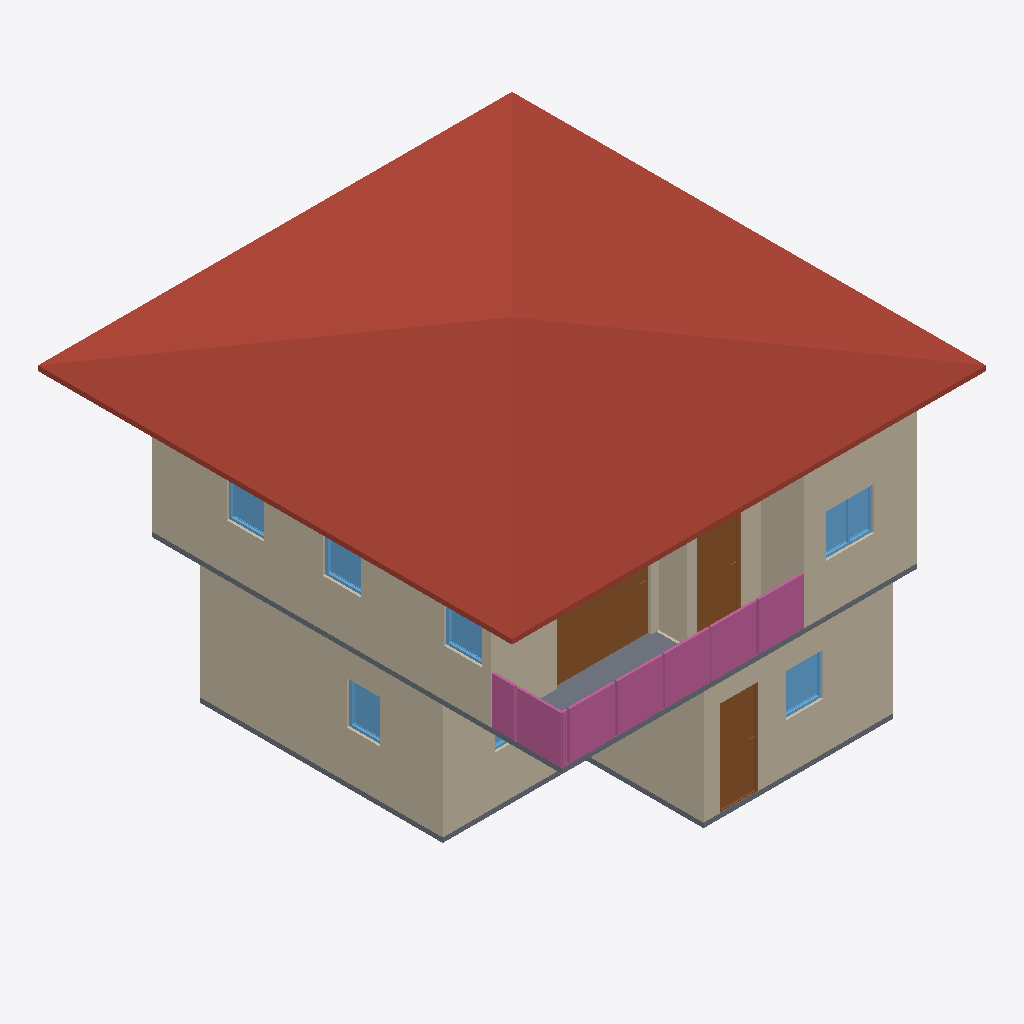
Isometric view of an IFC building model (IFC-SPF (STEP), schema IFC4, length unit metre), seen from the south-west, elements coloured by IFC class: 10 walls (beige), 7 windows (light blue), 4 railings (pink), 3 doors (brown), 2 slabs (grey), 1 roof (red-brown).
Extent 10.0 m × 10.0 m × 7.1 m (x, y, z). Storeys (3): GF at 0.00 m; 2F at 3.00 m; Roof at 6.00 m. Elements (69): 28 IfcWall, 12 IfcRailing, 10 IfcDoor, 9 IfcWindow, 6 IfcSlab, 2 IfcStairFlight, 1 IfcCovering, 1 IfcRoof.

HEADER;
FILE_DESCRIPTION(('ViewDefinition[DesignTransferView]'),'2;1');
FILE_NAME('s04-activity.ifc','2026-10-22T22:25:06-07:00',(''),(''),'IfcOpenShell 0.8.5-post1','Bonsai 0.8.5-post1','Nobody');
FILE_SCHEMA(('IFC4'));
ENDSEC;
DATA;
#1=IFCPROJECT('0i3jZaEcrCcO9YjM6A$6KX',$,'My Project',$,$,$,$,(#10,#22),#5);
#27=IFCSITE('2nGngZZQTCIA7CjLzEDrrS',$,'My Site',$,$,#50,$,$,$,$,$,$,$,$);
#33=IFCBUILDING('2gFqXt5SrBc86tzCKwMcii',$,'My Building',$,$,#56,$,$,$,$,$,$);
#39=IFCBUILDINGSTOREY('0$hmVFWQzBJPdQ69fPKiSF',$,'2F',$,$,#3835,$,$,$,$);
#63=IFCBUILDINGSTOREY('3UHHvE5Hr6HgmA3JkUGQFf',$,'GF',$,$,#79,$,$,$,$);
#9140=IFCBUILDINGSTOREY('05gQQ5f59F7890z4aBGzhp',$,'Roof',$,$,#9161,$,$,$,$);
#9192=IFCROOF('1LwqOdVUj5MgPp9uDfVYDq',$,'Roof',$,$,#9468,#9201,$,$);
#214=IFCWALL('1bHi$pRRDF08AxO6OYhWDz',$,'Wall',$,$,#529,#220,$,$);
#4184=IFCWALL('0zKnS5d2rCeQ5TClQtAdH1',$,'Wall',$,$,#4521,#4190,$,$);
#87=IFCWALL('3or_4xuLbA58Ph90hDwTYW',$,'Wall',$,$,#625,#95,$,$);
#4309=IFCWALL('3VtRdN2t9EmvVCSicdGKr2',$,'Wall',$,$,#4676,#4315,$,$);
#264=IFCWALL('0WlAKsMIj8_xa5oSjpljLy',$,'Wall',$,$,#593,#270,$,$);
#239=IFCWALL('2IWHwWhT95B8w6m1QLGpcp',$,'Wall',$,$,#561,#245,$,$);
#4809=IFCSLAB('24GDZ6uObENxfZAZ9UB11I',$,'Slab',$,$,#4817,#4824,$,$);
#9676=IFCDOOR('1kBZ8xgErFhR9PmGgufc5V',$,'Door',$,$,#9855,#9685,$,2.0,1.9958525896072388,$,.SLIDING_TO_LEFT.,$);
#10227=IFCRAILING('2tzegIfTL3E9AyylrndGlQ',$,'Railing',$,$,#10464,#10240,$,$);
#10200=IFCRAILING('1szYerzTv5RAF4m1yRCyCb',$,'Railing',$,$,#10226,#10209,$,$);
#4209=IFCWALL('3o7qFOAMT4VB3br$tHHddL',$,'Wall',$,$,#4553,#4215,$,$);
#6001=IFCDOOR('2IZIC_h5b5dwT1RqwGegto',$,'Door',$,$,#6199,#6010,$,2.0,0.87245774269104,$,.SINGLE_SWING_LEFT.,$);
#1263=IFCDOOR('2kyTxouOD2wgEt7TTvizy3',$,'Door',$,$,#1446,#1272,$,2.0,0.8053467273712158,$,.SINGLE_SWING_LEFT.,$);
#4284=IFCWALL('0wDUG2qu98mxqoNa5lar$u',$,'Wall',$,$,#4295,#4290,$,$);
#10407=IFCRAILING('3bendhEg53EA25Ucqio0jV',$,'Railing',$,'FRAMELESS_PANEL',#10474,#10416,$,.USERDEFINED.);
#1132=IFCSLAB('0i$eWOa_L0Mu3iJGYGDwss',$,'Slab',$,$,#1140,#1147,$,$);
#10301=IFCRAILING('0lx_nl$f1ACRO9ER$InPjI',$,'Railing',$,'FRAMELESS_PANEL',#10469,#10310,$,.USERDEFINED.);
#4259=IFCWALL('1wA8fPPGz33w6hZgo$6IWP',$,'Wall',$,$,#4617,#4265,$,$);
#4234=IFCWALL('31QrvHnQb0ZgSzsS7hBYA4',$,'Wall',$,$,#4585,#4240,$,$);
#7569=IFCWINDOW('03GsPqW2b0$8UsuFr8NM7m',$,'Window',$,$,#7811,#7578,$,0.8999999761581421,1.0128216743469238,$,.DOUBLE_PANEL_VERTICAL.,$);
#2404=IFCWINDOW('13P5Whi598ghCtULqVQ5w_',$,'Window',$,$,#3830,#2413,$,0.8999999761581421,0.7821341753005981,$,.SINGLE_PANEL.,$);
#3175=IFCWINDOW('0K7cC5pr1CL8YpLnYHTejW',$,'Window',$,$,#3348,#3184,$,0.8999999761581421,0.6905517578125,$,.SINGLE_PANEL.,$);
#7893=IFCWINDOW('1svLJE7vvBP8Y8qclnsCaX',$,'Window',$,$,#8096,#7902,$,0.8999999761581421,0.7979422807693481,$,.SINGLE_PANEL.,$);
#8206=IFCWINDOW('2hfdQET3P7PQCvfpUVkhXq',$,'Window',$,$,#8379,#8215,$,0.8999999761581421,0.7923333644866943,$,.SINGLE_PANEL.,$);
#8461=IFCWINDOW('3yJ4LWknD6ywRrwPiT$Lbi',$,'Window',$,$,#8634,#8470,$,0.8999999761581421,0.7923333644866943,$,.SINGLE_PANEL.,$);
#2747=IFCWINDOW('2G0ryfyxz9PvApM_pLac4i',$,'Window',$,$,#2974,#2756,$,0.8999999761581421,1.064604640007019,$,.DOUBLE_PANEL_VERTICAL.,$);
ENDSEC;
